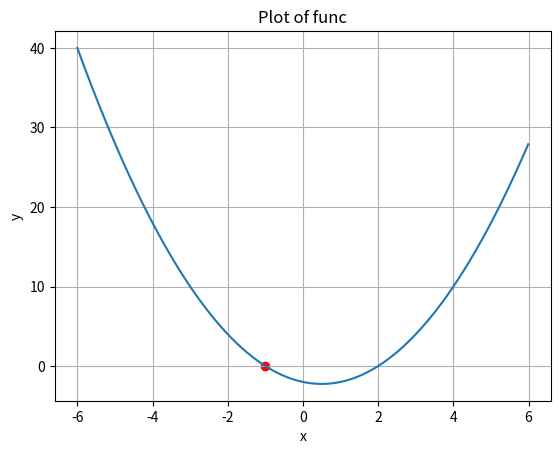

Reproduce this figure in Python.
from scipy.optimize import fsolve
import matplotlib.pyplot as plt
import numpy as np

def func(x):
    return x**2 - x - 2

x = np.arange(-6,6,0.01)   # start, stop, step
y = func(x)

plt.figure(1)
plt.plot(x,y)
plt.xlabel("x")
plt.ylabel("y")
plt.title("Plot of func")
plt.grid()
# plt.show(block=False)
# plt.pause(20)
# plt.close()

x0 = -40 #guess
root = fsolve(func, x0)
plt.scatter(root, func(root), c="r")
print(root)
plt.show()
